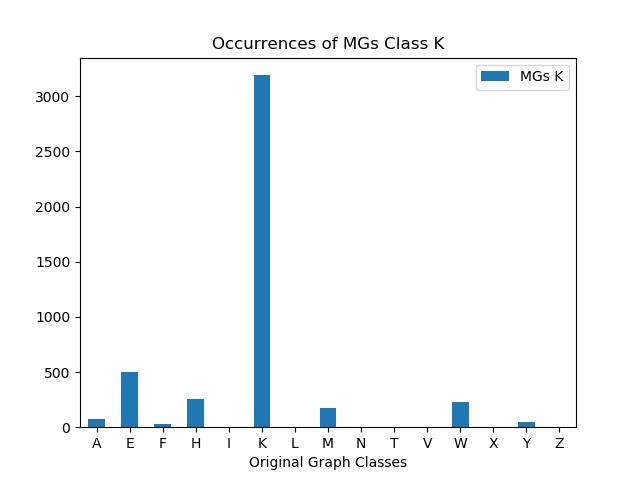

The data file committed next to this chart (first rows):
, MGs K
A, 72
E, 499
F, 29
H, 257
I, 0
K, 3191
L, 0
M, 174
N, 0
T, 0
V, 0
W, 227
X, 0
Y, 44
Z, 0
